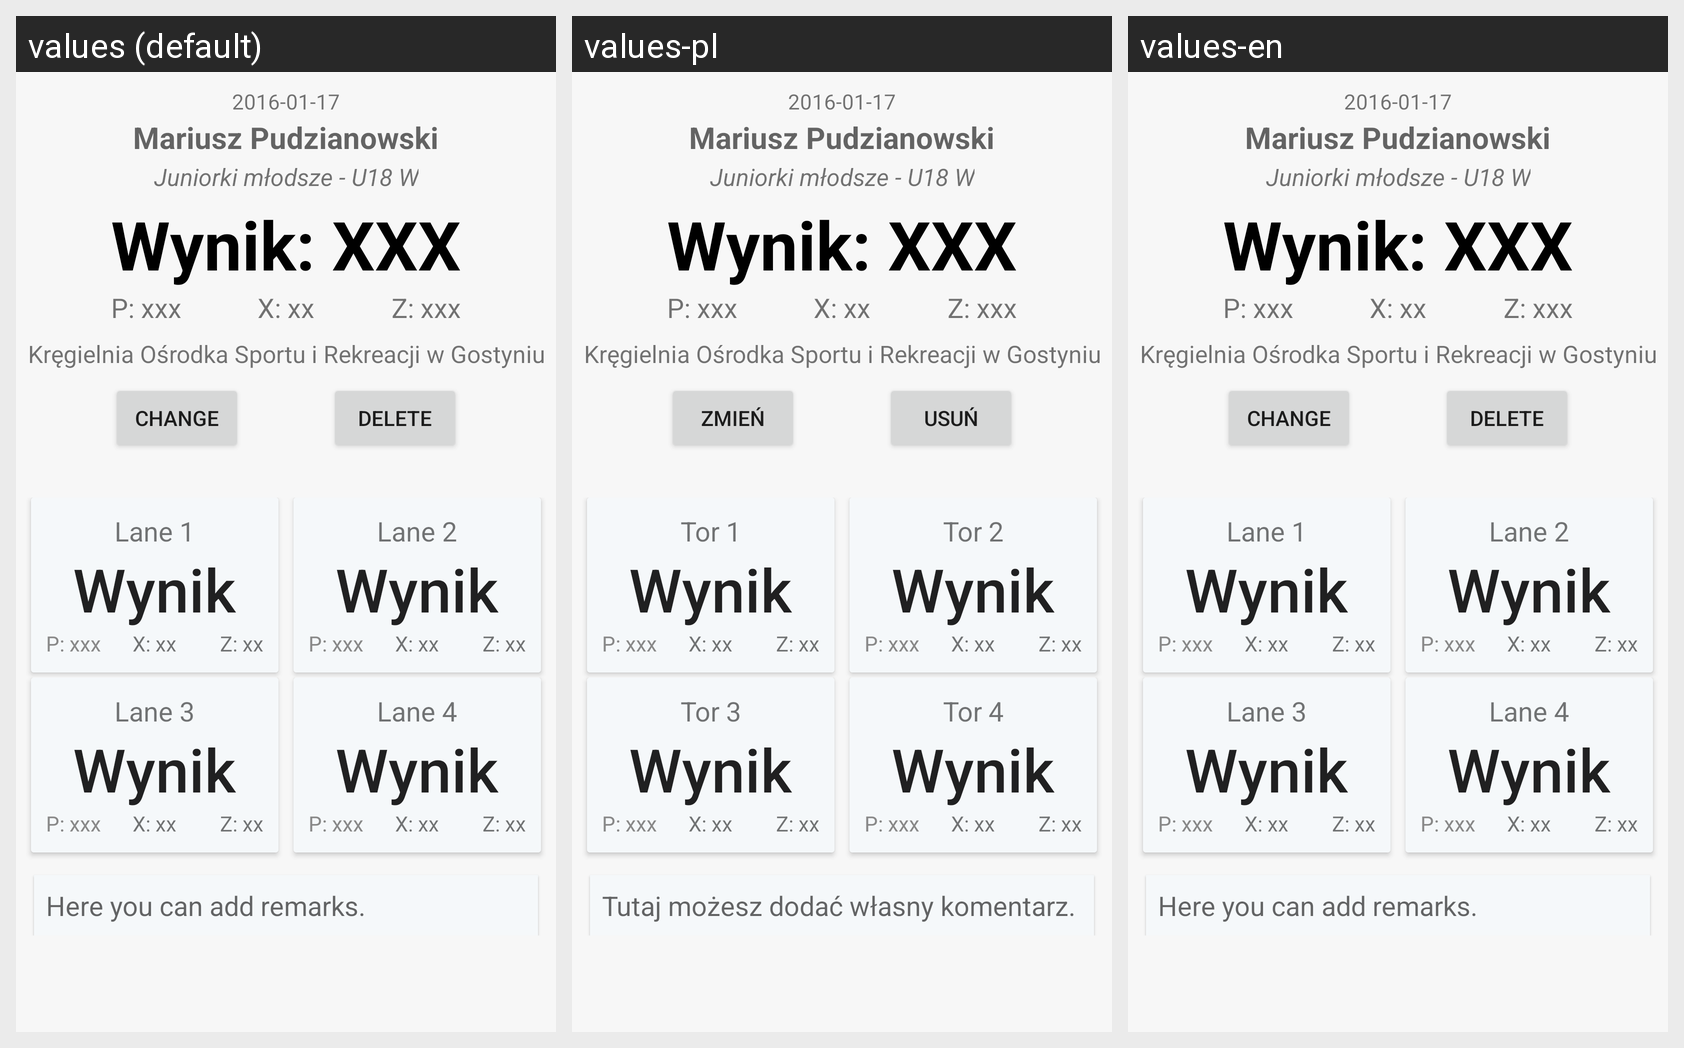

For this localized Android screen grid, give each drawn string resource with its value in every locale shown.
Android screen res/layout/wynik_main.xml rendered under 3 locales, left to right: values (default), values-pl, values-en. Device: Nexus 5 (rendered at 1080×1920; each locale shown at half size, 540×960, under a caption strip naming it); theme AppTheme.
Strings drawn on this screen, with the default value and each locale's value (text and hints the layout hard-codes, and strings that could not be matched under every locale, appear in the picture but are not listed):

lane_1
  values: Lane 1
  values-pl: Tor 1
  values-en: Lane 1

lane_2
  values: Lane 2
  values-pl: Tor 2
  values-en: Lane 2

lane_3
  values: Lane 3
  values-pl: Tor 3
  values-en: Lane 3

lane_4
  values: Lane 4
  values-pl: Tor 4
  values-en: Lane 4

modify_result
  values: Change
  values-pl: Zmień
  values-en: Change

delete
  values: Delete
  values-pl: Usuń
  values-en: Delete

remarks
  values: Here you can add remarks.
  values-pl: Tutaj możesz dodać własny komentarz.
  values-en: Here you can add remarks.
